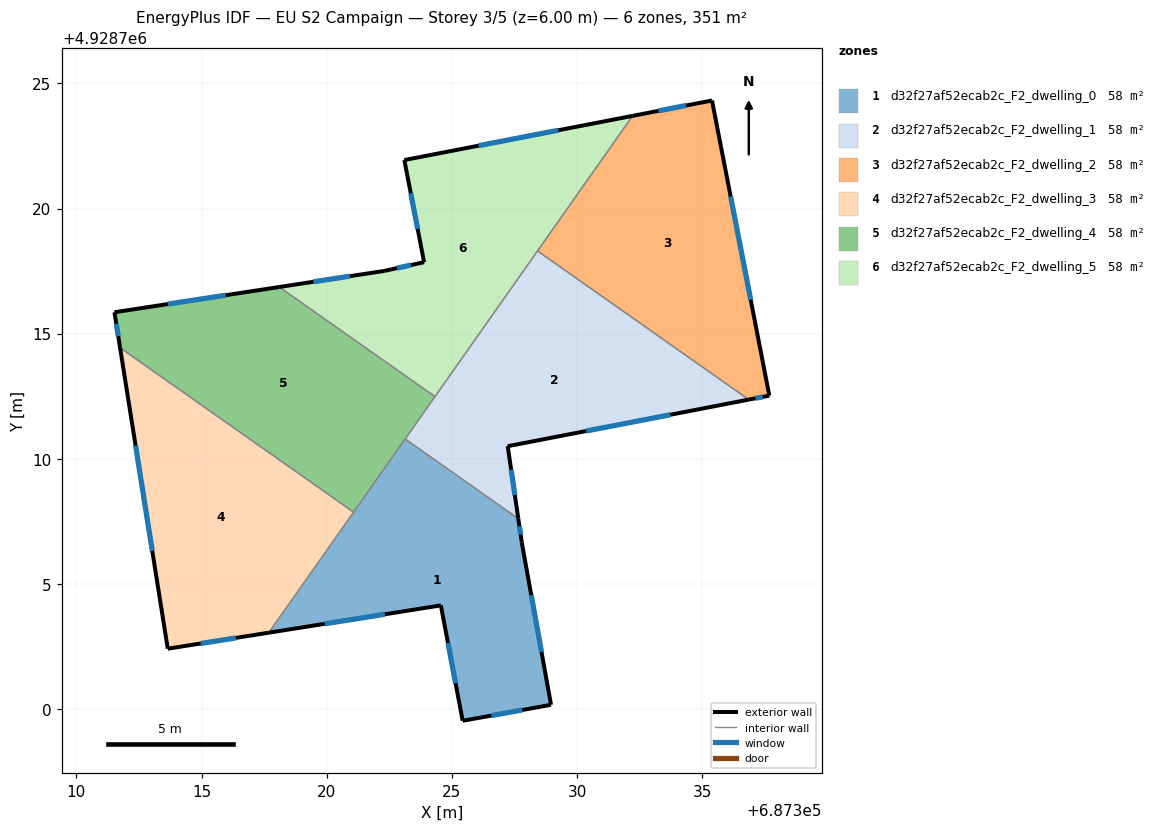
=== STOREY PLAN SPEC (per zone: floor XY polygon, exterior-wall plan segments, windows/doors) ===
zone 1: d32f27af52ecab2c_F2_dwelling_0  (58.5 m²)
  floor: (687327.65, 4928707.62) (687327.79, 4928706.67) (687328.96, 4928700.18) (687325.43, 4928699.54) (687324.56, 4928704.15) (687317.69, 4928703.06) (687323.13, 4928710.80)
  exterior wall: (687324.56, 4928704.15) – (687325.43, 4928699.54)  [4.7 m]
    window: (687324.84, 4928702.65) – (687325.15, 4928701.04)  [1.7 m²]
  exterior wall: (687317.69, 4928703.06) – (687324.56, 4928704.15)  [7.0 m]
    window: (687319.92, 4928703.41) – (687322.32, 4928703.80)  [2.6 m²]
  exterior wall: (687327.79, 4928706.67) – (687327.65, 4928707.62)  [1.0 m]
    window: (687327.75, 4928706.98) – (687327.70, 4928707.31)  [0.4 m²]
  exterior wall: (687328.96, 4928700.18) – (687327.79, 4928706.67)  [6.6 m]
    window: (687328.58, 4928702.29) – (687328.17, 4928704.56)  [2.4 m²]
  exterior wall: (687325.43, 4928699.54) – (687328.96, 4928700.18)  [3.6 m]
    window: (687326.58, 4928699.75) – (687327.81, 4928699.97)  [1.3 m²]
  interior walls: 3
zone 2: d32f27af52ecab2c_F2_dwelling_1  (58.5 m²)
  floor: (687336.86, 4928712.37) (687327.23, 4928710.51) (687327.65, 4928707.62) (687323.13, 4928710.80) (687328.42, 4928718.31)
  exterior wall: (687327.23, 4928710.51) – (687336.86, 4928712.37)  [9.8 m]
    window: (687330.36, 4928711.12) – (687333.73, 4928711.77)  [3.6 m²]
  exterior wall: (687327.65, 4928707.62) – (687327.23, 4928710.51)  [2.9 m]
    window: (687327.51, 4928708.56) – (687327.37, 4928709.57)  [1.1 m²]
  interior walls: 4
zone 3: d32f27af52ecab2c_F2_dwelling_2  (58.5 m²)
  floor: (687335.39, 4928724.32) (687337.68, 4928712.53) (687336.86, 4928712.37) (687328.42, 4928718.31) (687332.22, 4928723.71)
  exterior wall: (687335.39, 4928724.32) – (687332.22, 4928723.71)  [3.2 m]
    window: (687334.36, 4928724.12) – (687333.25, 4928723.90)  [1.2 m²]
  exterior wall: (687337.68, 4928712.53) – (687335.39, 4928724.32)  [12.0 m]
    window: (687336.94, 4928716.36) – (687336.13, 4928720.49)  [4.4 m²]
  exterior wall: (687336.86, 4928712.37) – (687337.68, 4928712.53)  [0.8 m]
    window: (687337.13, 4928712.42) – (687337.41, 4928712.48)  [0.3 m²]
  interior walls: 2
zone 4: d32f27af52ecab2c_F2_dwelling_3  (58.4 m²)
  floor: (687321.07, 4928707.87) (687317.69, 4928703.06) (687313.65, 4928702.42) (687311.74, 4928714.44)
  exterior wall: (687313.65, 4928702.42) – (687317.69, 4928703.06)  [4.1 m]
    window: (687314.96, 4928702.63) – (687316.37, 4928702.85)  [1.5 m²]
  exterior wall: (687311.74, 4928714.44) – (687313.65, 4928702.42)  [12.2 m]
    window: (687312.36, 4928710.53) – (687313.03, 4928706.33)  [4.5 m²]
  interior walls: 2
zone 5: d32f27af52ecab2c_F2_dwelling_4  (58.5 m²)
  floor: (687324.32, 4928712.49) (687321.07, 4928707.87) (687311.74, 4928714.44) (687311.52, 4928715.86) (687318.10, 4928716.87)
  exterior wall: (687311.52, 4928715.86) – (687311.74, 4928714.44)  [1.4 m]
    window: (687311.59, 4928715.40) – (687311.67, 4928714.90)  [0.5 m²]
  exterior wall: (687318.10, 4928716.87) – (687311.52, 4928715.86)  [6.7 m]
    window: (687315.96, 4928716.54) – (687313.66, 4928716.19)  [2.4 m²]
  interior walls: 4
zone 6: d32f27af52ecab2c_F2_dwelling_5  (58.5 m²)
  floor: (687332.22, 4928723.71) (687324.32, 4928712.49) (687318.10, 4928716.87) (687322.29, 4928717.51) (687323.89, 4928717.86) (687323.10, 4928721.94)
  exterior wall: (687332.22, 4928723.71) – (687323.10, 4928721.94)  [9.3 m]
    window: (687329.25, 4928723.13) – (687326.07, 4928722.51)  [3.4 m²]
  exterior wall: (687322.29, 4928717.51) – (687318.10, 4928716.87)  [4.2 m]
    window: (687320.93, 4928717.30) – (687319.47, 4928717.08)  [1.6 m²]
  exterior wall: (687323.89, 4928717.86) – (687322.29, 4928717.51)  [1.6 m]
    window: (687323.37, 4928717.75) – (687322.81, 4928717.62)  [0.6 m²]
  exterior wall: (687323.10, 4928721.94) – (687323.89, 4928717.86)  [4.2 m]
    window: (687323.36, 4928720.61) – (687323.63, 4928719.19)  [1.5 m²]
  interior walls: 3

=== DERIVED (storey summary) ===
Building: EU S2 Campaign
Storey: 3 of 5  (floor level z = 6.00 m)
Storey gross floor area: 350.7 m²
Zones on this storey: 6
  - d32f27af52ecab2c_F2_dwelling_0: floor 58.5 m²; exterior wall 22.8 m (68.4 m²); 5 window(s) 8.4 m²; WWR 12.2%
  - d32f27af52ecab2c_F2_dwelling_1: floor 58.5 m²; exterior wall 12.7 m (38.2 m²); 2 window(s) 4.7 m²; WWR 12.2%
  - d32f27af52ecab2c_F2_dwelling_2: floor 58.5 m²; exterior wall 16.1 m (48.2 m²); 3 window(s) 5.9 m²; WWR 12.2%
  - d32f27af52ecab2c_F2_dwelling_3: floor 58.4 m²; exterior wall 16.3 m (48.8 m²); 2 window(s) 6.0 m²; WWR 12.2%
  - d32f27af52ecab2c_F2_dwelling_4: floor 58.5 m²; exterior wall 8.1 m (24.3 m²); 2 window(s) 3.0 m²; WWR 12.2%
  - d32f27af52ecab2c_F2_dwelling_5: floor 58.5 m²; exterior wall 19.3 m (57.9 m²); 4 window(s) 7.1 m²; WWR 12.2%
Zone adjacency (shared interzone walls):
  - d32f27af52ecab2c_F2_dwelling_0 ↔ d32f27af52ecab2c_F2_dwelling_1
  - d32f27af52ecab2c_F2_dwelling_0 ↔ d32f27af52ecab2c_F2_dwelling_3
  - d32f27af52ecab2c_F2_dwelling_0 ↔ d32f27af52ecab2c_F2_dwelling_4
  - d32f27af52ecab2c_F2_dwelling_1 ↔ d32f27af52ecab2c_F2_dwelling_2
  - d32f27af52ecab2c_F2_dwelling_1 ↔ d32f27af52ecab2c_F2_dwelling_4
  - d32f27af52ecab2c_F2_dwelling_1 ↔ d32f27af52ecab2c_F2_dwelling_5
  - d32f27af52ecab2c_F2_dwelling_2 ↔ d32f27af52ecab2c_F2_dwelling_5
  - d32f27af52ecab2c_F2_dwelling_3 ↔ d32f27af52ecab2c_F2_dwelling_4
  - d32f27af52ecab2c_F2_dwelling_4 ↔ d32f27af52ecab2c_F2_dwelling_5